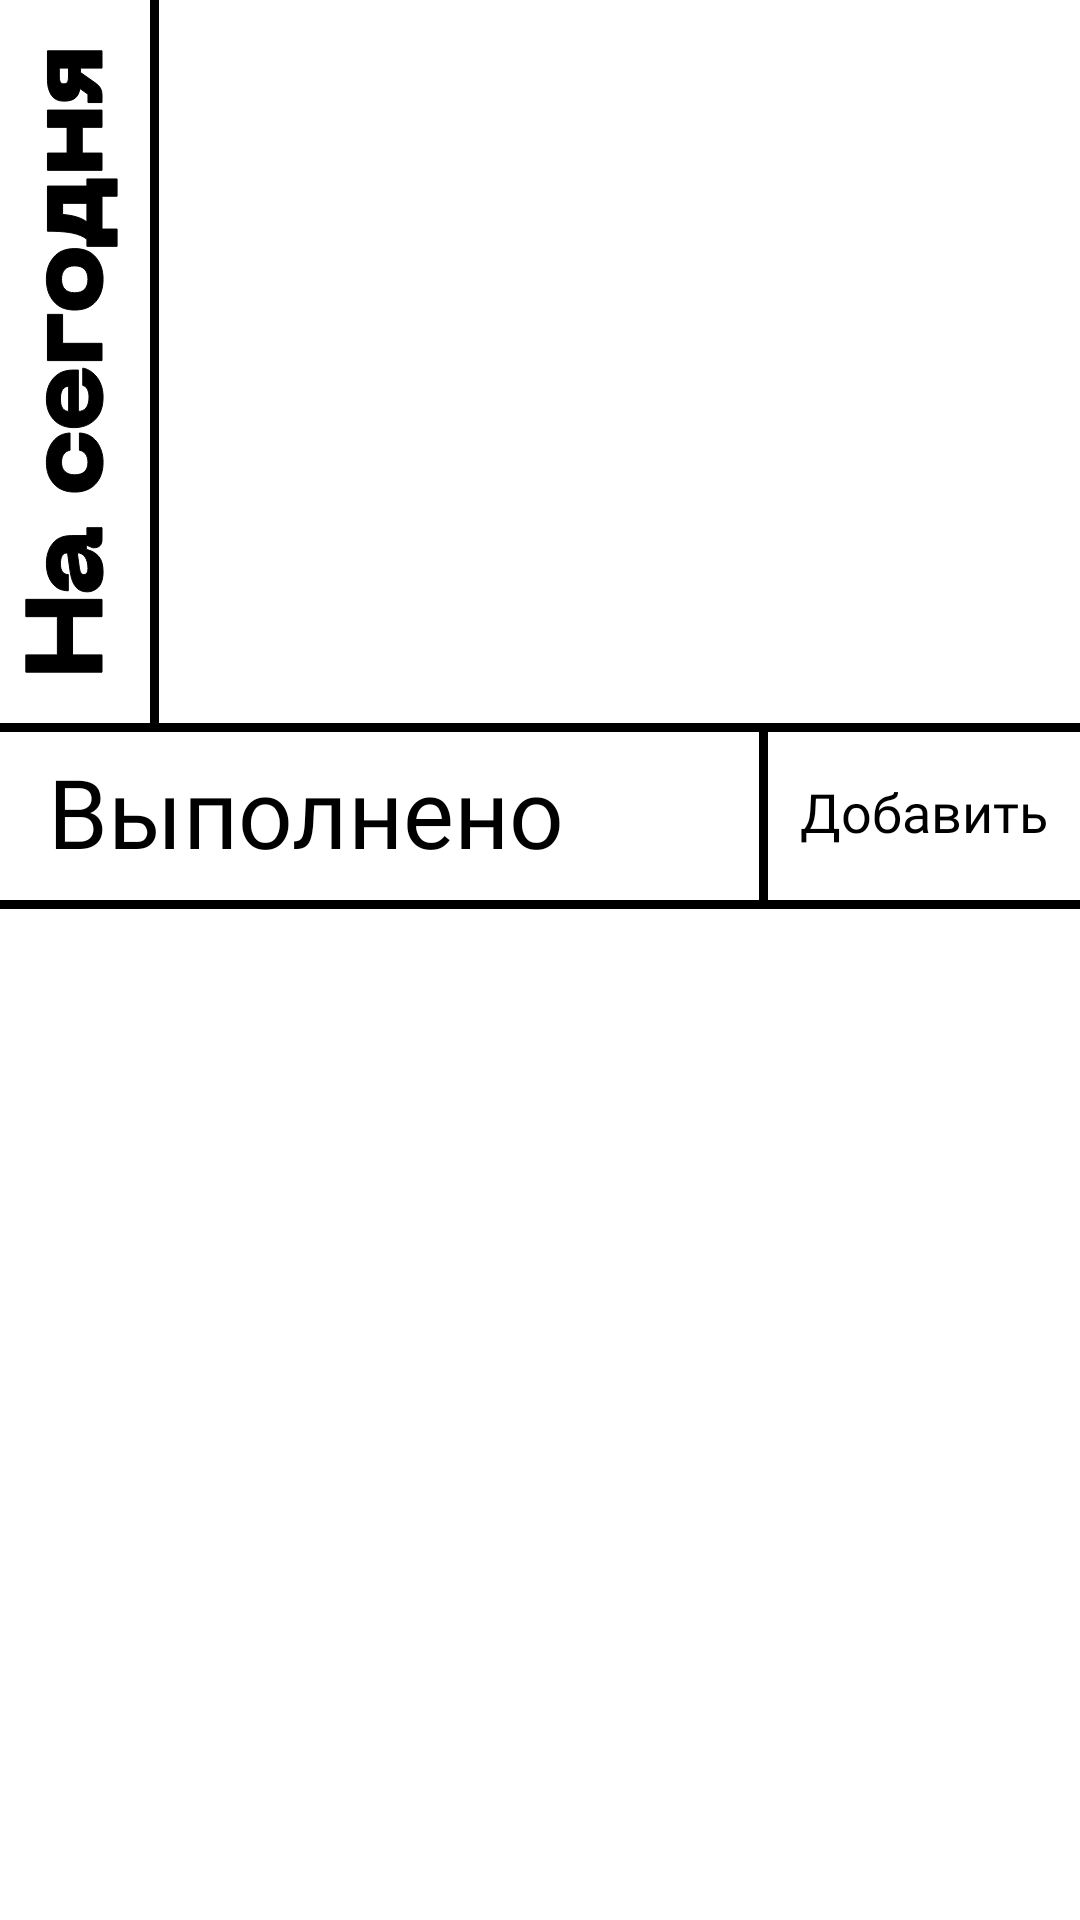

The Android layout XML behind this screen, and the referenced resources:
<!-- AndroidManifest.xml: application theme Theme.PinkHome -->
<!-- res/layout/task_list_fragment.xml -->
<androidx.constraintlayout.widget.ConstraintLayout xmlns:android="http://schemas.android.com/apk/res/android"
    xmlns:app="http://schemas.android.com/apk/res-auto"
    xmlns:tools="http://schemas.android.com/tools"
    android:layout_width="match_parent"
    android:layout_height="wrap_content"
    android:background="@color/white"
    android:layout_marginBottom="36dp">

    <LinearLayout
        android:id="@+id/today_task"
        android:layout_width="match_parent"
        android:layout_height="wrap_content"
        android:orientation="horizontal"
        app:layout_constraintTop_toTopOf="parent">

        <ImageView
            android:layout_width="wrap_content"
            android:layout_height="wrap_content"
            android:layout_gravity="bottom"
            android:layout_marginLeft="8dp"
            android:layout_marginTop="16dp"
            android:layout_marginRight="4dp"
            android:layout_marginBottom="16dp"
            android:src="@drawable/for_today_head" />

        <com.google.android.material.divider.MaterialDivider
            android:layout_width="3dp"
            android:layout_height="match_parent"
            android:layout_marginLeft="6dp"
            android:layout_marginRight="4dp"
            app:dividerColor="@color/black" />

        <androidx.recyclerview.widget.RecyclerView
            android:id="@+id/recycler_layout"
            android:layout_width="match_parent"
            android:layout_height="wrap_content"
            android:layout_margin="10dp"
            android:isScrollContainer="false"
            android:orientation="vertical"
            app:layoutManager="androidx.recyclerview.widget.LinearLayoutManager"
            tools:listitem="@layout/task_item" />
    </LinearLayout>


    <com.google.android.material.divider.MaterialDivider
        android:layout_width="wrap_content"
        android:layout_height="3dp"
        app:dividerColor="@color/black"
        app:layout_constraintLeft_toLeftOf="parent"
        app:layout_constraintTop_toBottomOf="@id/today_task" />

    <androidx.constraintlayout.widget.ConstraintLayout
        android:id="@+id/head_todo_and_button"
        android:layout_width="match_parent"
        android:layout_height="wrap_content"
        android:layout_marginLeft="8dp"
        android:layout_marginRight="8dp"
        app:layout_constraintLeft_toLeftOf="parent"
        app:layout_constraintRight_toRightOf="parent"
        app:layout_constraintTop_toBottomOf="@+id/today_task">

        <TextView
            android:layout_width="wrap_content"
            android:layout_height="wrap_content"
            android:layout_gravity="left"
            android:layout_margin="8dp"
            android:fontFamily="@font/neue_machine_ultrabold"
            android:text="Выполнено"
            android:textColor="@color/black"
            android:textSize="32dp"
            app:layout_constraintBottom_toBottomOf="parent"
            app:layout_constraintLeft_toLeftOf="parent"
            app:layout_constraintTop_toTopOf="parent" />

        <com.google.android.material.divider.MaterialDivider
            android:layout_width="3dp"
            android:layout_height="0dp"
            android:layout_marginLeft="8dp"
            android:layout_marginRight="8dp"
            app:dividerColor="@color/black"
            app:layout_constraintBottom_toBottomOf="parent"
            app:layout_constraintRight_toLeftOf="@id/add_button"
            app:layout_constraintTop_toTopOf="parent" />

        <Button
            android:id="@+id/add_button"
            android:layout_width="wrap_content"
            android:layout_height="wrap_content"
            android:layout_gravity="right"
            android:background="@drawable/md_transparent"
            android:fontFamily="@font/neue_machine_regular"
            android:letterSpacing="0"
            android:text="Добавить"
            android:textAllCaps="false"
            android:textSize="18sp"
            app:layout_constraintBottom_toBottomOf="parent"
            app:layout_constraintRight_toRightOf="parent"
            app:layout_constraintTop_toTopOf="parent" />

    </androidx.constraintlayout.widget.ConstraintLayout>

    <com.google.android.material.divider.MaterialDivider
        android:layout_width="wrap_content"
        android:layout_height="3dp"
        android:layout_marginBottom="16dp"
        app:dividerColor="@color/black"
        app:layout_constraintLeft_toLeftOf="parent"
        app:layout_constraintTop_toBottomOf="@id/head_todo_and_button" />


    <androidx.recyclerview.widget.RecyclerView
        android:id="@+id/recycler_layout_done"
        android:layout_width="match_parent"
        android:layout_height="wrap_content"
        android:layout_margin="8dp"
        android:isScrollContainer="false"
        android:orientation="vertical"
        app:layoutManager="androidx.recyclerview.widget.LinearLayoutManager"
        app:layout_constraintTop_toBottomOf="@+id/head_todo_and_button"
        tools:listitem="@layout/task_item" />

    <androidx.constraintlayout.widget.ConstraintLayout
        android:id="@+id/over_keyboard"
        android:layout_width="match_parent"
        android:layout_height="wrap_content"
        android:layout_gravity="bottom"
        android:visibility="gone"
        app:layout_constraintBottom_toBottomOf="parent"
        app:layout_constraintLeft_toLeftOf="parent"
        app:layout_constraintRight_toRightOf="parent">

        <EditText
            android:id="@+id/add_task"
            android:layout_width="match_parent"
            android:layout_height="wrap_content"
            android:background="@color/gray"
            android:fontFamily="@font/neue_machine_regular"
            android:hint="Добавьте запись"
            android:inputType="text"
            android:padding="8dp"
            app:layout_constraintBottom_toBottomOf="parent"
            app:layout_constraintLeft_toLeftOf="parent" />

        <ImageButton
            android:id="@+id/done_button"
            android:layout_width="32dp"
            android:layout_height="32dp"
            android:background="@null"
            android:rotation="90"
            android:scaleX="0.7"
            android:scaleY="0.7"
            android:src="@drawable/ic_back_arrow"
            app:layout_constraintBottom_toBottomOf="parent"
            app:layout_constraintRight_toRightOf="parent" />
    </androidx.constraintlayout.widget.ConstraintLayout>

</androidx.constraintlayout.widget.ConstraintLayout>
<!-- res/layout/task_item.xml (included above) -->
<?xml version="1.0" encoding="utf-8"?>
<LinearLayout xmlns:android="http://schemas.android.com/apk/res/android"
    android:layout_width="match_parent"
    android:layout_height="44dp"
    android:background="@drawable/task_item_style_yellow"
    android:gravity="center_vertical"
    android:layout_marginTop="4dp"
    android:layout_marginBottom="4dp">

    <CheckBox
        android:drawableStart="@drawable/chek_button"
        android:layout_marginStart="8dp"
        android:id="@+id/button"
        android:checked="false"
        android:button="@null"
        android:layout_width="32dp"
        android:layout_height="32dp"/>

    <TextView
        android:id="@+id/description"
        android:layout_width="wrap_content"
        android:layout_height="wrap_content"
        android:text="Забрать платье из ателье"
        android:maxLength="50"
        android:textColor="@color/black"
        android:fontFamily="@font/montserrat_regular"
        android:textSize="16dp"/>
</LinearLayout>
<!-- resources referenced by this layout -->
<resources>
  <color name="black">#FF000000</color>
  <color name="gray">#F2F2F2</color>
  <color name="white">#FFFFFFFF</color>
  <!-- drawable chek_button (drawable-v24) -->
  <?xml version="1.0" encoding="utf-8"?>
  <selector xmlns:android="http://schemas.android.com/apk/res/android">
      <item android:drawable="@drawable/radio_button_style_unselectxml" android:state_checked="false" />
      <item android:drawable="@drawable/radio_button_style_select" android:state_checked="true" />
      <item android:drawable="@drawable/radio_button_style_select" android:state_pressed="true" />
  </selector>
  <!-- drawable for_today_head: vector/xml drawable (drawable, 4911 chars, omitted) -->
  <!-- drawable ic_back_arrow (drawable) -->
  <vector xmlns:android="http://schemas.android.com/apk/res/android"
      android:width="32dp"
      android:height="32dp"
      android:viewportWidth="32"
      android:viewportHeight="32">
    <path
        android:pathData="M15.56,5.16L13.2,2.8L0,16L13.2,29.2L15.56,26.84L4.72,16L15.56,5.16Z"
        android:fillColor="#000000"/>
  </vector>
  <!-- drawable task_item_style_yellow (drawable) -->
  <shape xmlns:android="http://schemas.android.com/apk/res/android">
      <stroke
          android:color="@color/black"
          android:width="2dp"
          />
      <solid
          android:color="@color/white"/>
  </shape>
  <style name="Theme.PinkHome" parent="Theme.MaterialComponents.DayNight.DarkActionBar">
          
          <item name="colorPrimary">@color/pink</item>
          <item name="colorPrimaryVariant">@color/green_white</item>
          <item name="colorOnPrimary">@color/black</item>
          
          <item name="colorSecondary">@color/pink_white</item>
          <item name="colorSecondaryVariant">@color/green_white</item>
          <item name="colorOnSecondary">@color/white</item>
          
          <item name="android:statusBarColor" tools:targetApi="l">?attr/colorPrimaryVariant</item>
          
  
          <item name="android:strokeColor">@color/black</item>
          <item name="android:textColor">@color/black</item>
      </style>
  <!-- drawable radio_button_style_unselectxml (drawable-v24) -->
  <?xml version="1.0" encoding="utf-8"?>
  <shape
      xmlns:android="http://schemas.android.com/apk/res/android">
      <size
          android:height="16dp"
          android:width="16dp" />
      <stroke android:width="1dp" android:color="@color/black"/>
  </shape>
  <!-- drawable radio_button_style_select (drawable-v24) -->
  <?xml version="1.0" encoding="utf-8"?>
  <shape xmlns:android="http://schemas.android.com/apk/res/android">
      <solid android:color="@color/pink" />
      <size
          android:height="16dp"
          android:width="16dp" />
      <stroke android:color="@color/black"
          android:width="1dp"/>
  </shape>
  <color name="pink">#E35555</color>
  <color name="green_white">#F0FF45</color>
  <color name="pink_white">#CD5858</color>
</resources>
